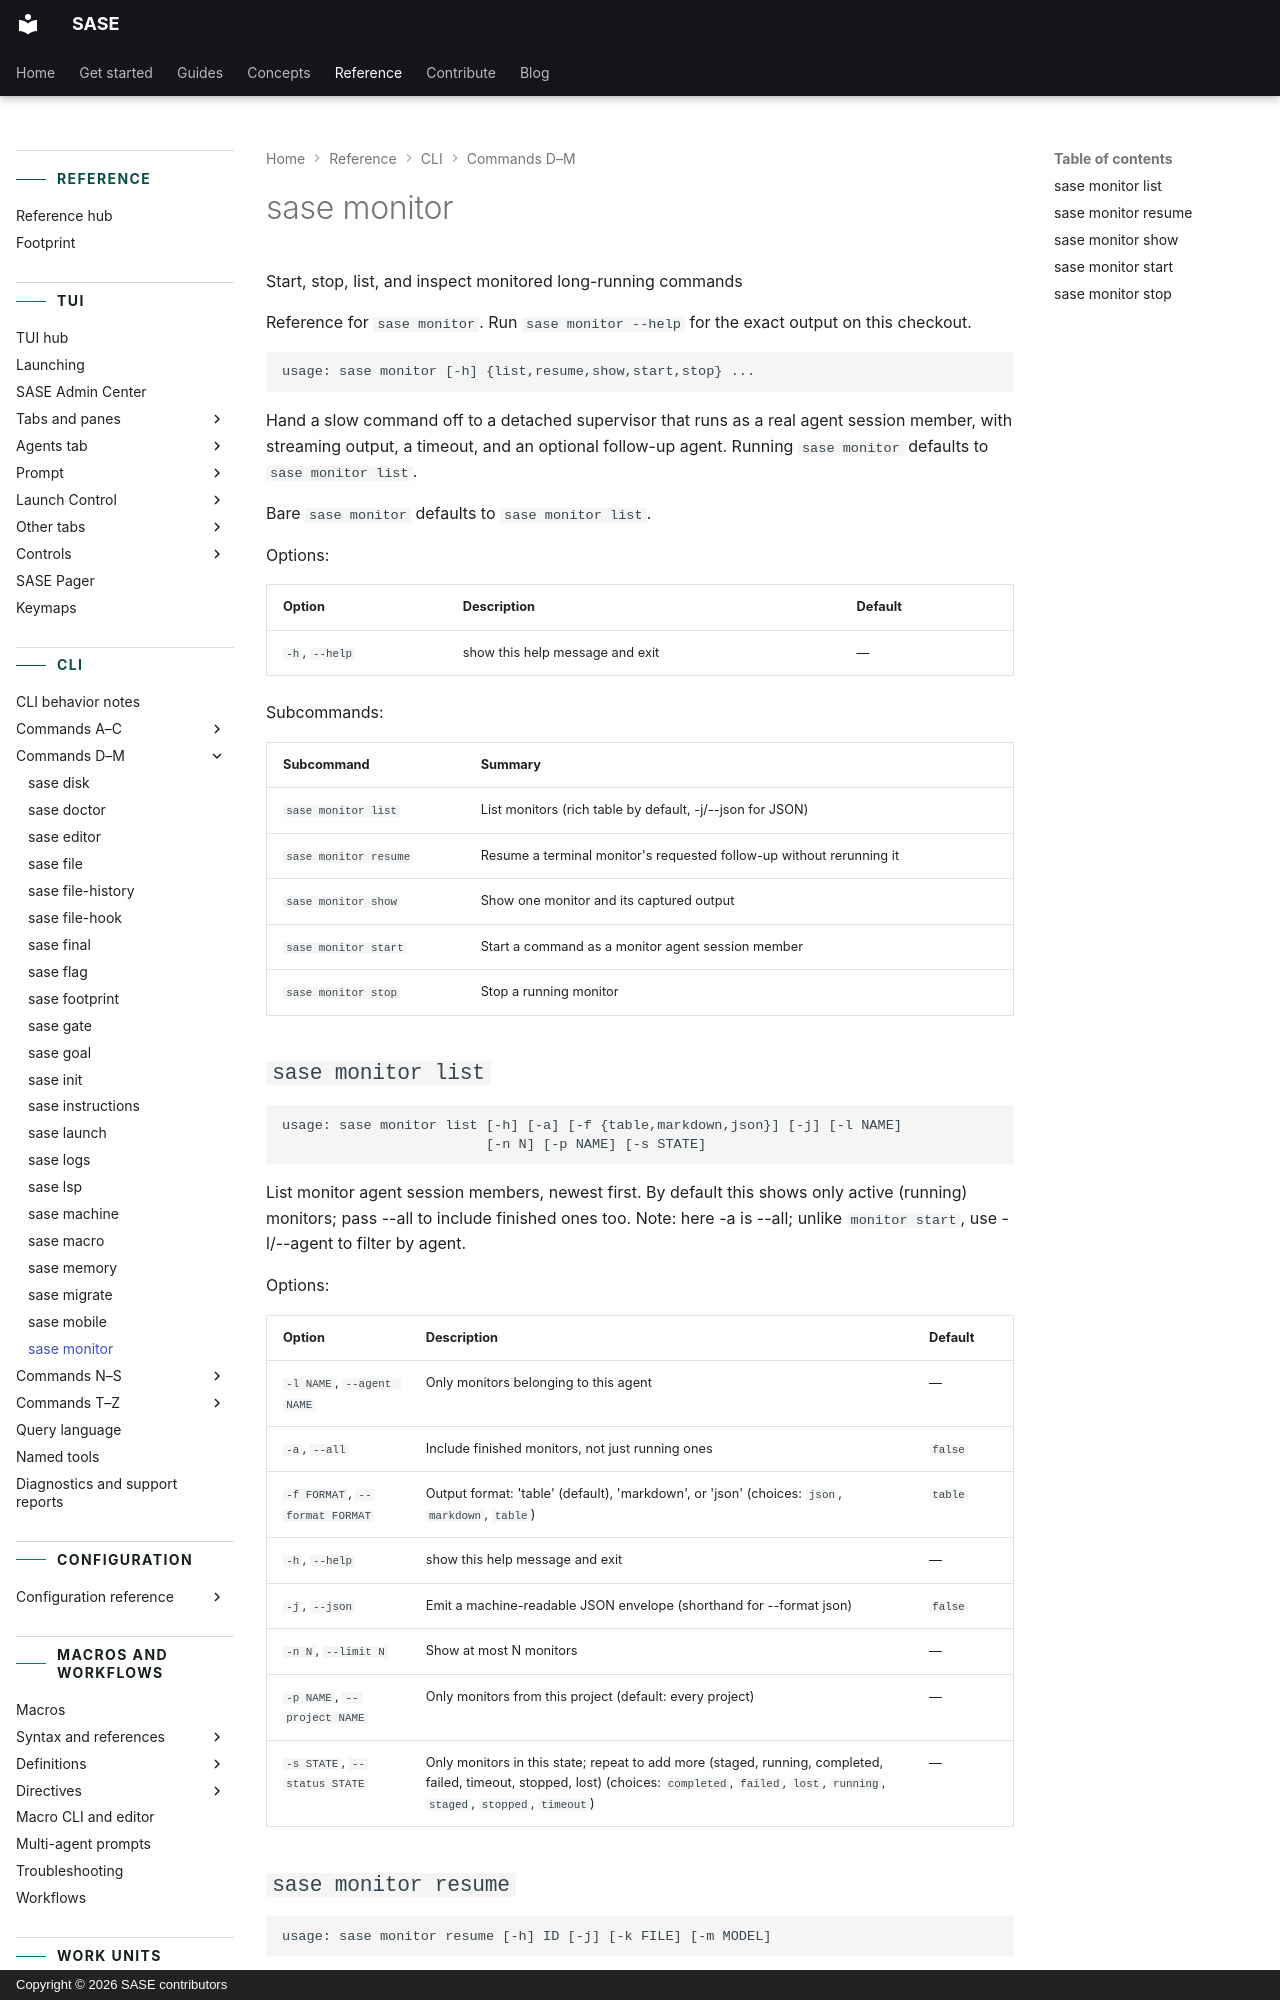

repository: sase-org/sase · page: reference/cli/monitor/index.html · generator: mkdocs · copyright: Copyright © 2026 SASE contributors

---
title: "sase monitor"
description: "Hand a slow command off to a detached supervisor that runs as a real agent session member, with streaming output, a timeout, and an optional follow-up agent."
---

<!-- generated, do not edit; source: argparse tree (tools/render_cli; run just fix to regenerate) -->

# sase monitor

Start, stop, list, and inspect monitored long-running commands

Reference for `sase monitor`. Run `sase monitor --help` for the exact output on this checkout.

```text
usage: sase monitor [-h] {list,resume,show,start,stop} ...
```

Hand a slow command off to a detached supervisor that runs as a real agent session member, with streaming output, a timeout, and an optional follow-up agent. Running `sase monitor` defaults to `sase monitor list`.

Bare `sase monitor` defaults to `sase monitor list`.

Options:

| Option         | Description                     | Default |
| -------------- | ------------------------------- | ------- |
| `-h`, `--help` | show this help message and exit | —       |

Subcommands:

| Subcommand            | Summary                                                              |
| --------------------- | -------------------------------------------------------------------- |
| `sase monitor list`   | List monitors (rich table by default, -j/--json for JSON)            |
| `sase monitor resume` | Resume a terminal monitor's requested follow-up without rerunning it |
| `sase monitor show`   | Show one monitor and its captured output                             |
| `sase monitor start`  | Start a command as a monitor agent session member                    |
| `sase monitor stop`   | Stop a running monitor                                               |

## `sase monitor list`

```text
usage: sase monitor list [-h] [-a] [-f {table,markdown,json}] [-j] [-l NAME]
                         [-n N] [-p NAME] [-s STATE]
```

List monitor agent session members, newest first. By default this shows only active (running) monitors; pass --all to include finished ones too. Note: here -a is --all; unlike `monitor start`, use -l/--agent to filter by agent.

Options:

| Option                         | Description                                                                                                                                                                                      | Default |
| ------------------------------ | ------------------------------------------------------------------------------------------------------------------------------------------------------------------------------------------------ | ------- |
| `-l NAME`, `--agent NAME`      | Only monitors belonging to this agent                                                                                                                                                            | —       |
| `-a`, `--all`                  | Include finished monitors, not just running ones                                                                                                                                                 | `false` |
| `-f FORMAT`, `--format FORMAT` | Output format: 'table' (default), 'markdown', or 'json' (choices: `json`, `markdown`, `table`)                                                                                                   | `table` |
| `-h`, `--help`                 | show this help message and exit                                                                                                                                                                  | —       |
| `-j`, `--json`                 | Emit a machine-readable JSON envelope (shorthand for --format json)                                                                                                                              | `false` |
| `-n N`, `--limit N`            | Show at most N monitors                                                                                                                                                                          | —       |
| `-p NAME`, `--project NAME`    | Only monitors from this project (default: every project)                                                                                                                                         | —       |
| `-s STATE`, `--status STATE`   | Only monitors in this state; repeat to add more (staged, running, completed, failed, timeout, stopped, lost) (choices: `completed`, `failed`, `lost`, `running`, `staged`, `stopped`, `timeout`) | —       |

## `sase monitor resume`

```text
usage: sase monitor resume [-h] ID [-j] [-k FILE] [-m MODEL]
```

Resume the ordinary follow-up requested by a terminal monitor. This reconciles existing continuation delivery state first, then launches only from the frozen monitor result; it never reruns the monitored command.

Options:

| Option                         | Description                                                                                            | Default |
| ------------------------------ | ------------------------------------------------------------------------------------------------------ | ------- |
| `-k FILE`, `--checkpoint FILE` | Optional authored checkpoint YAML/JSON for a manual recovery branch. Bound by content digest, not path | —       |
| `-h`, `--help`                 | show this help message and exit                                                                        | —       |
| `-j`, `--json`                 | Emit a machine-readable JSON result                                                                    | `false` |
| `-m MODEL`, `--model MODEL`    | Model or alias for the resumed follow-up branch                                                        | —       |

Arguments:

| Argument     | Description                                                            |
| ------------ | ---------------------------------------------------------------------- |
| `monitor_id` | Monitor id (or unique prefix), member agent name, or owning agent name |
